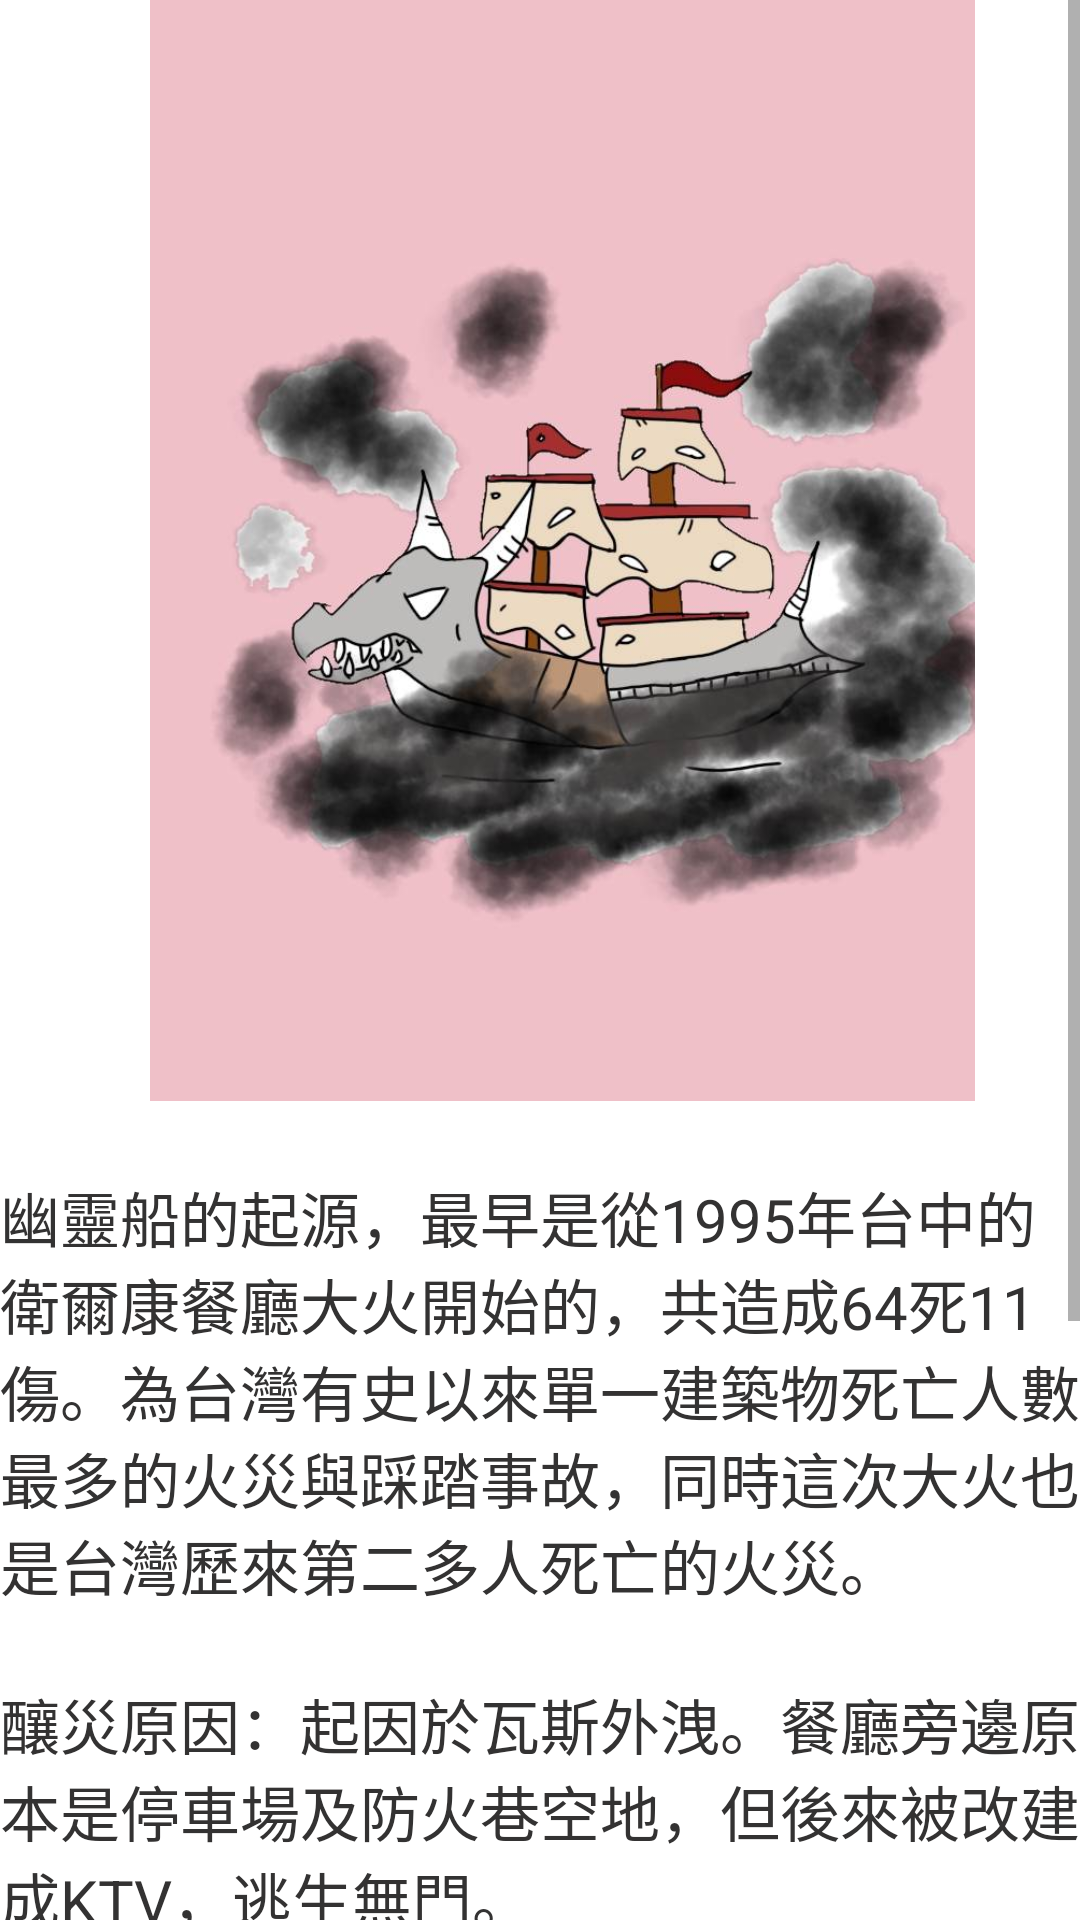

Layout XML and referenced resources for this Android screen:
<!-- AndroidManifest.xml: application theme Theme.OnTeach -->
<!-- res/layout/activity_storyac.xml -->
<?xml version="1.0" encoding="utf-8"?>
<androidx.constraintlayout.widget.ConstraintLayout xmlns:android="http://schemas.android.com/apk/res/android"
    xmlns:app="http://schemas.android.com/apk/res-auto"
    xmlns:tools="http://schemas.android.com/tools"
    android:layout_width="match_parent"
    android:layout_height="match_parent"
    tools:context=".StoryAC">

    <ScrollView
        android:layout_width="match_parent"
        android:layout_height="match_parent">

        <LinearLayout
            android:layout_width="match_parent"
            android:layout_height="wrap_content"
            android:orientation="vertical" >

            <ImageView
                android:id="@+id/imgse"
                android:layout_width="375dp"
                android:layout_height="367dp"
                android:src="@drawable/c22" />

            <TextView
                android:id="@+id/acse"
                android:layout_width="wrap_content"
                android:layout_height="wrap_content"
                android:layout_marginTop="24dp"
                android:text="幽靈船的起源，最早是從1995年台中的衛爾康餐廳大火開始的，共造成64死11傷。為台灣有史以來單一建築物死亡人數最多的火災與踩踏事故，同時這次大火也是台灣歷來第二多人死亡的火災。"
                android:textColor="#333232"
                android:textSize="20sp" />

            <TextView
                android:id="@+id/acse2"
                android:layout_width="match_parent"
                android:layout_height="wrap_content"
                android:layout_marginTop="24dp"
                android:text="釀災原因：起因於瓦斯外洩。餐廳旁邊原本是停車場及防火巷空地，但後來被改建成KTV，逃生無門。"
                android:textColor="#333232"
                android:textSize="20sp" />

            <TextView
                android:id="@+id/acse3"
                android:layout_width="match_parent"
                android:layout_height="wrap_content"
                android:layout_marginTop="24dp"
                android:text="據說當時幽靈船就停在餐廳的上空，而台中的金沙百貨(後改名神鑑大樓)、新北三重的重新橋、台南的中國城等地方，也都有傳言出現幽靈船的蹤影。有人說他們在蒐集乘客（亡魂）。幽靈船被認為是靈界來接人，而且除非乘客滿100人（一說108人）否則不會啟程。"
                android:textColor="#333232"
                android:textSize="20sp" />

            <Button
                android:id="@+id/rese"
                android:layout_width="wrap_content"
                android:layout_height="wrap_content"
                android:layout_marginEnd="8dp"
                android:layout_marginBottom="8dp"
                android:text="Back"
                app:backgroundTint="@color/black"
                app:rippleColor="@color/design_default_color_error" />
        </LinearLayout>
    </ScrollView>

</androidx.constraintlayout.widget.ConstraintLayout>
<!-- resources referenced by this layout -->
<resources>
  <!-- drawable c22: jpg bitmap (drawable, 45584 bytes) -->
  <style name="Theme.OnTeach" parent="Theme.MaterialComponents.DayNight.DarkActionBar">
          
          <item name="colorPrimary">@color/purple_500</item>
          <item name="colorPrimaryVariant">@color/purple_700</item>
          <item name="colorOnPrimary">@color/white</item>
          
          <item name="colorSecondary">@color/teal_200</item>
          <item name="colorSecondaryVariant">@color/teal_700</item>
          <item name="colorOnSecondary">@color/black</item>
          
          <item name="android:statusBarColor" tools:targetApi="l">?attr/colorPrimaryVariant</item>
          
      </style>
  <!-- not gathered from this repository: default colours our renderer supplied (Android Studio template values) -->
  <color name="purple_500">#FF6200EE</color>
  <color name="purple_700">#FF3700B3</color>
  <color name="teal_200">#FF03DAC5</color>
  <color name="teal_700">#FF018786</color>
  <color name="black">#FF000000</color>
  <color name="white">#FFFFFFFF</color>
</resources>
